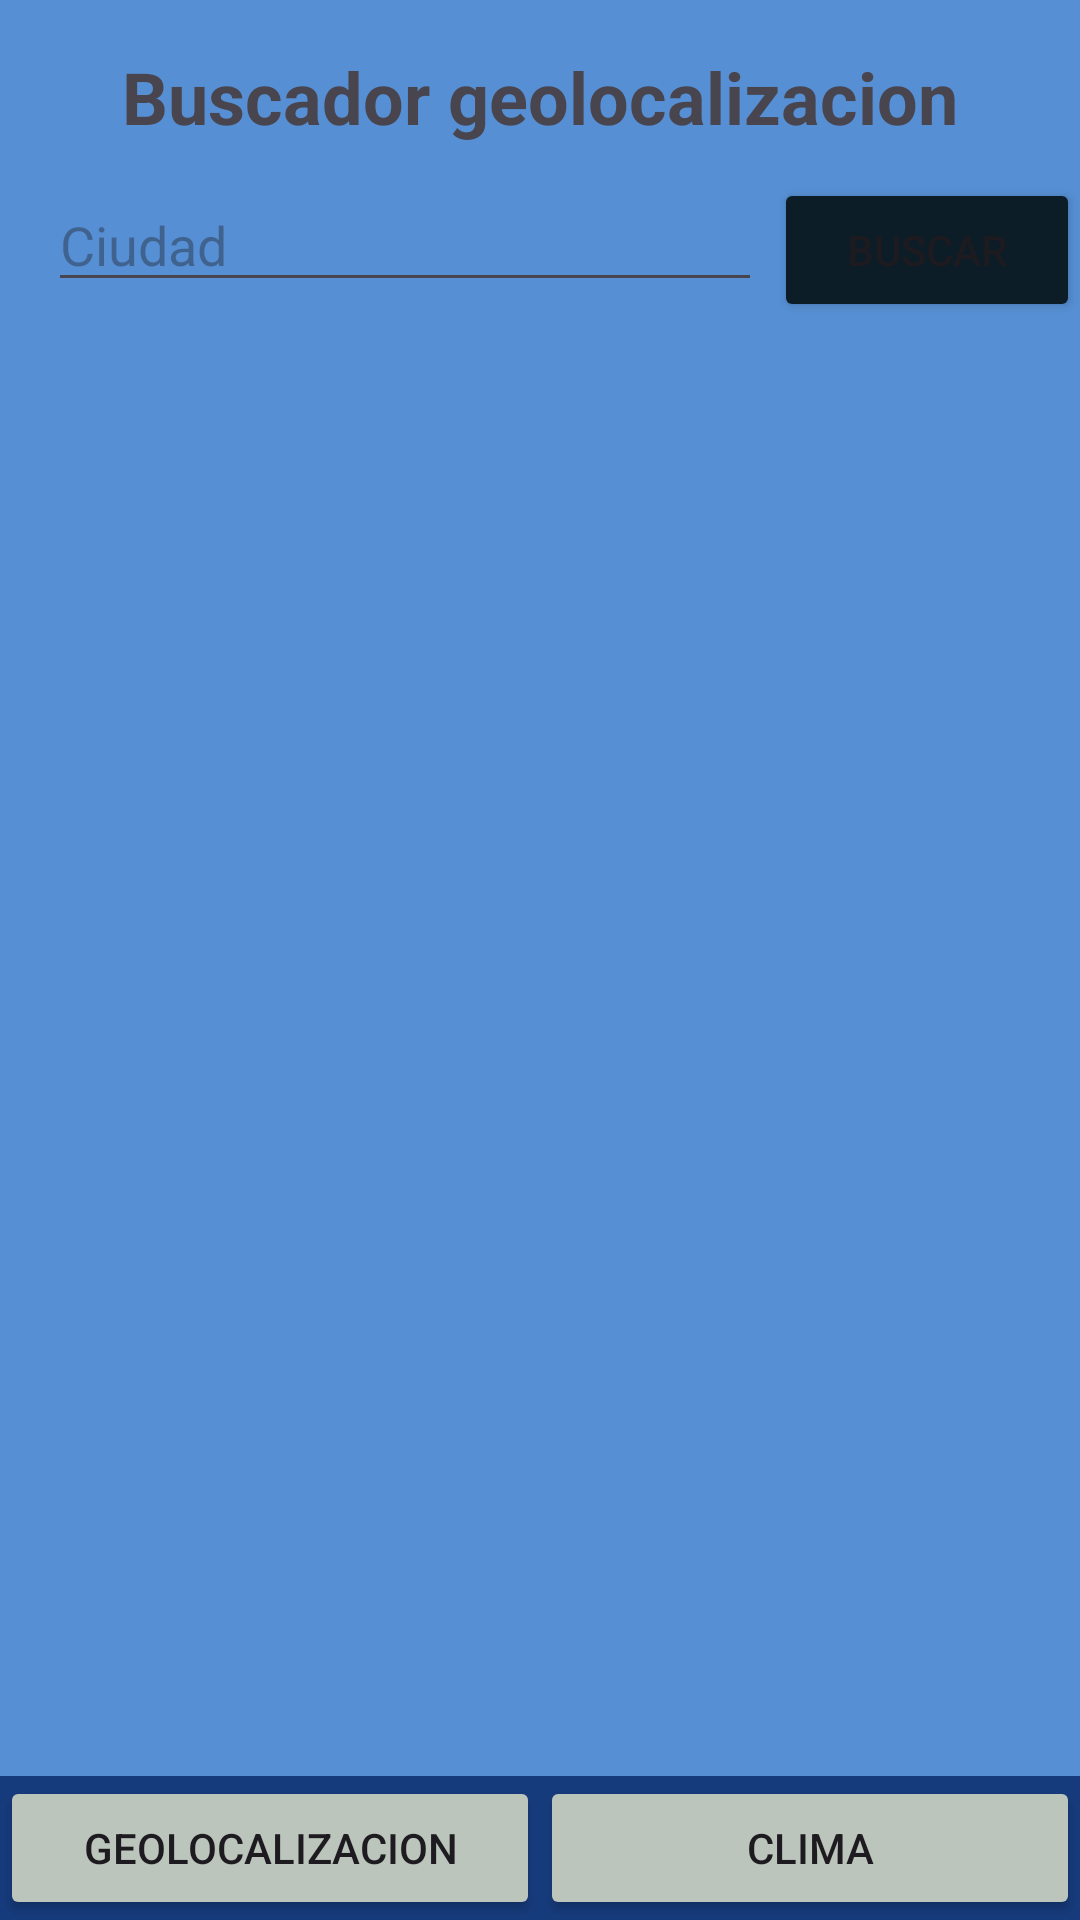

This screen was rendered from an Android layout file. Write that file and the resources it references.
<!-- AndroidManifest.xml: application theme Theme.Lab4_20190159 -->
<!-- res/layout/fragment_fragmento_geolocalizacion.xml -->
<?xml version="1.0" encoding="utf-8"?>
<FrameLayout xmlns:android="http://schemas.android.com/apk/res/android"
    xmlns:tools="http://schemas.android.com/tools"
    android:layout_width="match_parent"
    android:layout_height="match_parent"
    android:background="#568FD3"
    tools:context=".fragmentos.FragmentoGeolocalizacion">

    <RelativeLayout
        android:layout_width="match_parent"
        android:layout_height="match_parent">

        
        <TextView
            android:id="@+id/textViewTitle"
            android:layout_width="match_parent"
            android:layout_height="wrap_content"
            android:layout_marginTop="16dp"
            android:gravity="center"
            android:text="Buscador geolocalizacion"
            android:textSize="24sp"
            android:textStyle="bold" />

        <LinearLayout
            android:id="@+id/buscador"
            android:layout_width="match_parent"
            android:layout_height="wrap_content"
            android:layout_below="@id/textViewTitle"
            android:orientation="horizontal"
            android:layout_marginTop="11dp">

            <EditText
                android:id="@+id/editTextSearchGeo"
                android:layout_width="0dp"
                android:layout_height="wrap_content"
                android:layout_weight="0.7"
                android:layout_marginStart="16dp"
                android:layout_marginEnd="4dp"
                android:hint="Ciudad"
                android:text=""
                android:inputType="text" />

            <Button
                android:id="@+id/buttonSearchGeo"
                android:layout_width="0dp"
                android:layout_height="wrap_content"
                android:layout_weight="0.3"
                android:backgroundTint="#0D1D27"
                android:text="Buscar" />
        </LinearLayout>
        <ScrollView
            android:id="@+id/scrollView"
            android:layout_width="match_parent"
            android:layout_height="520sp"
            android:layout_below="@+id/buscador"
            android:layout_above="@+id/botones"
            android:layout_marginTop="5dp"
            android:padding="10dp"
            android:scrollbars="vertical">

            <LinearLayout
                android:layout_width="match_parent"
                android:layout_height="wrap_content"
                android:orientation="vertical"
                android:padding="5dp">

                <androidx.recyclerview.widget.RecyclerView
                    android:id="@+id/recyclerView"
                    android:layout_width="match_parent"
                    android:layout_height="wrap_content" />

                <androidx.cardview.widget.CardView
                    android:id="@+id/equip"
                    android:layout_width="match_parent"
                    android:layout_height="wrap_content"
                    android:layout_margin="5dp">
                </androidx.cardview.widget.CardView>


            </LinearLayout>
        </ScrollView>

        <LinearLayout
            android:id="@+id/botones"
            android:layout_width="match_parent"
            android:layout_height="wrap_content"
            android:layout_alignParentBottom="true"
            android:layout_marginTop="16dp"
            android:background="#163B7C"
            android:orientation="horizontal">

            
            <Button
                android:id="@+id/buttonNav1"
                android:layout_width="0dp"
                android:layout_height="wrap_content"
                android:layout_weight="1"
                android:backgroundTint="#BBC5BB"
                android:paddingStart="4dp"
                android:paddingEnd="4dp"
                android:text="Geolocalizacion" />

            
            <Button
                android:id="@+id/buttonNav2"
                android:layout_width="0dp"
                android:layout_height="wrap_content"
                android:layout_weight="1"
                android:backgroundTint="#BBC5BB"
                android:paddingStart="4dp"
                android:paddingEnd="4dp"
                android:text="Clima" />

        </LinearLayout>

    </RelativeLayout>

</FrameLayout>
<!-- resources referenced by this layout -->
<resources>
  <style name="Theme.Lab4_20190159" parent="Base.Theme.Lab4_20190159" />
  <style name="Base.Theme.Lab4_20190159" parent="Theme.Material3.DayNight.NoActionBar">
          
          
      </style>
</resources>
